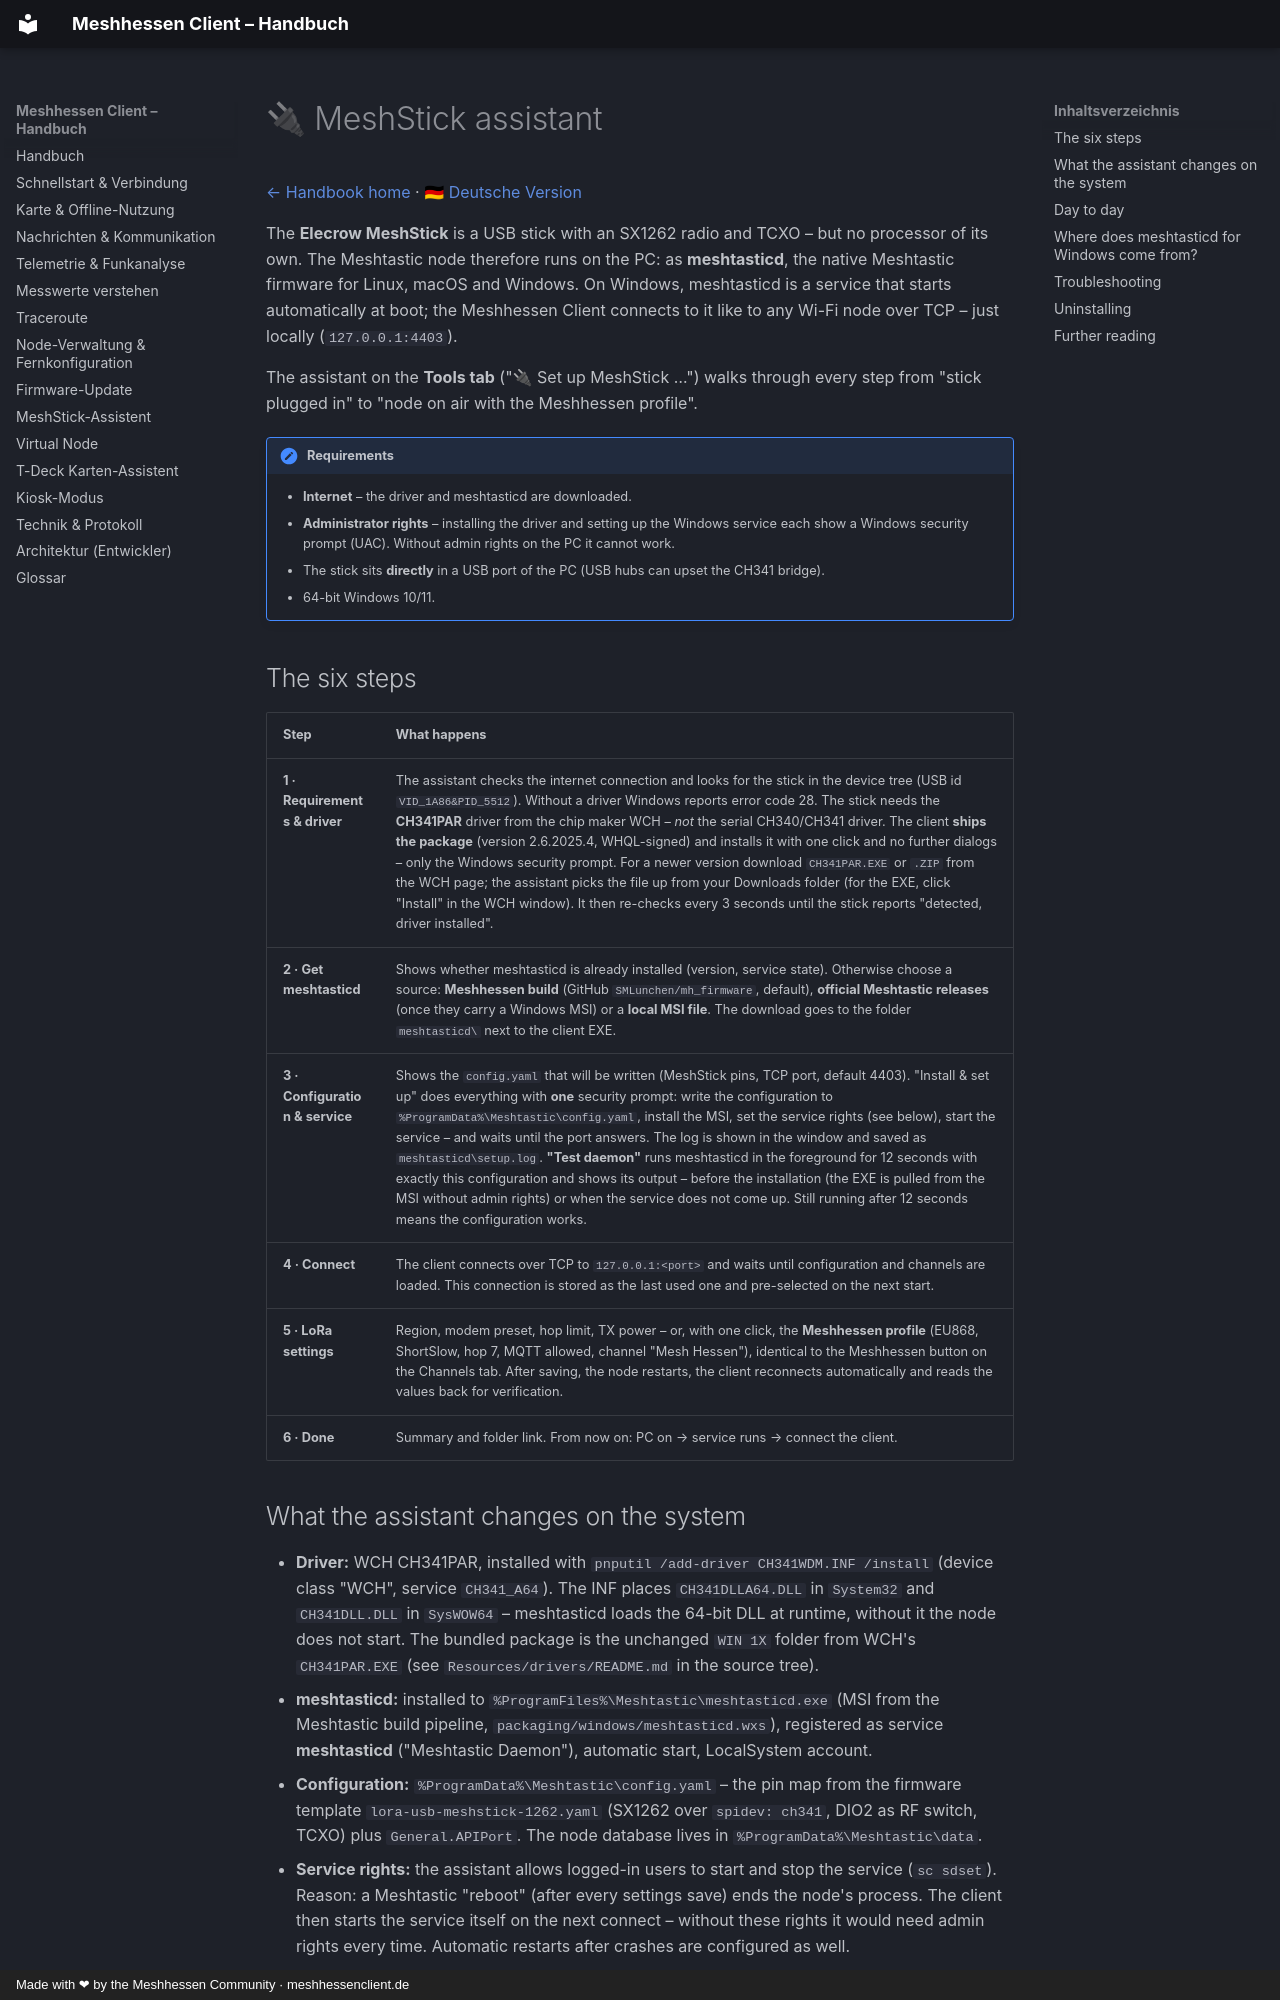

repository: SMLunchen/mh_windowsclient · page: en/meshstick/index.html · generator: mkdocs · copyright: Made with ❤ by the Meshhessen Community · meshhessenclient.de

# 🔌 MeshStick assistant

[← Handbook home](index.md) · [🇩🇪 Deutsche Version](https://meshhessenclient.de/handbuch/de/meshstick/)

The **Elecrow MeshStick** is a USB stick with an SX1262 radio and TCXO – but no processor of its own. The Meshtastic node therefore runs on the PC: as **meshtasticd**, the native Meshtastic firmware for Linux, macOS and Windows. On Windows, meshtasticd is a service that starts automatically at boot; the Meshhessen Client connects to it like to any Wi-Fi node over TCP – just locally (`127.0.0.1:4403`).

The assistant on the **Tools tab** ("🔌 Set up MeshStick …") walks through every step from "stick plugged in" to "node on air with the Meshhessen profile".

!!! note "Requirements"
    * **Internet** – the driver and meshtasticd are downloaded.
    * **Administrator rights** – installing the driver and setting up the Windows service each show a Windows security prompt (UAC). Without admin rights on the PC it cannot work.
    * The stick sits **directly** in a USB port of the PC (USB hubs can upset the CH341 bridge).
    * 64-bit Windows 10/11.

## The six steps

| Step | What happens |
|---|---|
| **1 · Requirements & driver** | The assistant checks the internet connection and looks for the stick in the device tree (USB id `VID_1A86&PID_5512`). Without a driver Windows reports error code 28. The stick needs the **CH341PAR** driver from the chip maker WCH – *not* the serial CH340/CH341 driver. The client **ships the package** (version 2.6.2025.4, WHQL-signed) and installs it with one click and no further dialogs – only the Windows security prompt. For a newer version download `CH341PAR.EXE` or `.ZIP` from the WCH page; the assistant picks the file up from your Downloads folder (for the EXE, click "Install" in the WCH window). It then re-checks every 3 seconds until the stick reports "detected, driver installed". |
| **2 · Get meshtasticd** | Shows whether meshtasticd is already installed (version, service state). Otherwise choose a source: **Meshhessen build** (GitHub `SMLunchen/mh_firmware`, default), **official Meshtastic releases** (once they carry a Windows MSI) or a **local MSI file**. The download goes to the folder `meshtasticd\` next to the client EXE. |
| **3 · Configuration & service** | Shows the `config.yaml` that will be written (MeshStick pins, TCP port, default 4403). "Install & set up" does everything with **one** security prompt: write the configuration to `%ProgramData%\Meshtastic\config.yaml`, install the MSI, set the service rights (see below), start the service – and waits until the port answers. The log is shown in the window and saved as `meshtasticd\setup.log`. **"Test daemon"** runs meshtasticd in the foreground for 12 seconds with exactly this configuration and shows its output – before the installation (the EXE is pulled from the MSI without admin rights) or when the service does not come up. Still running after 12 seconds means the configuration works. |
| **4 · Connect** | The client connects over TCP to `127.0.0.1:<port>` and waits until configuration and channels are loaded. This connection is stored as the last used one and pre-selected on the next start. |
| **5 · LoRa settings** | Region, modem preset, hop limit, TX power – or, with one click, the **Meshhessen profile** (EU868, ShortSlow, hop 7, MQTT allowed, channel "Mesh Hessen"), identical to the Meshhessen button on the Channels tab. After saving, the node restarts, the client reconnects automatically and reads the values back for verification. |
| **6 · Done** | Summary and folder link. From now on: PC on → service runs → connect the client. |
